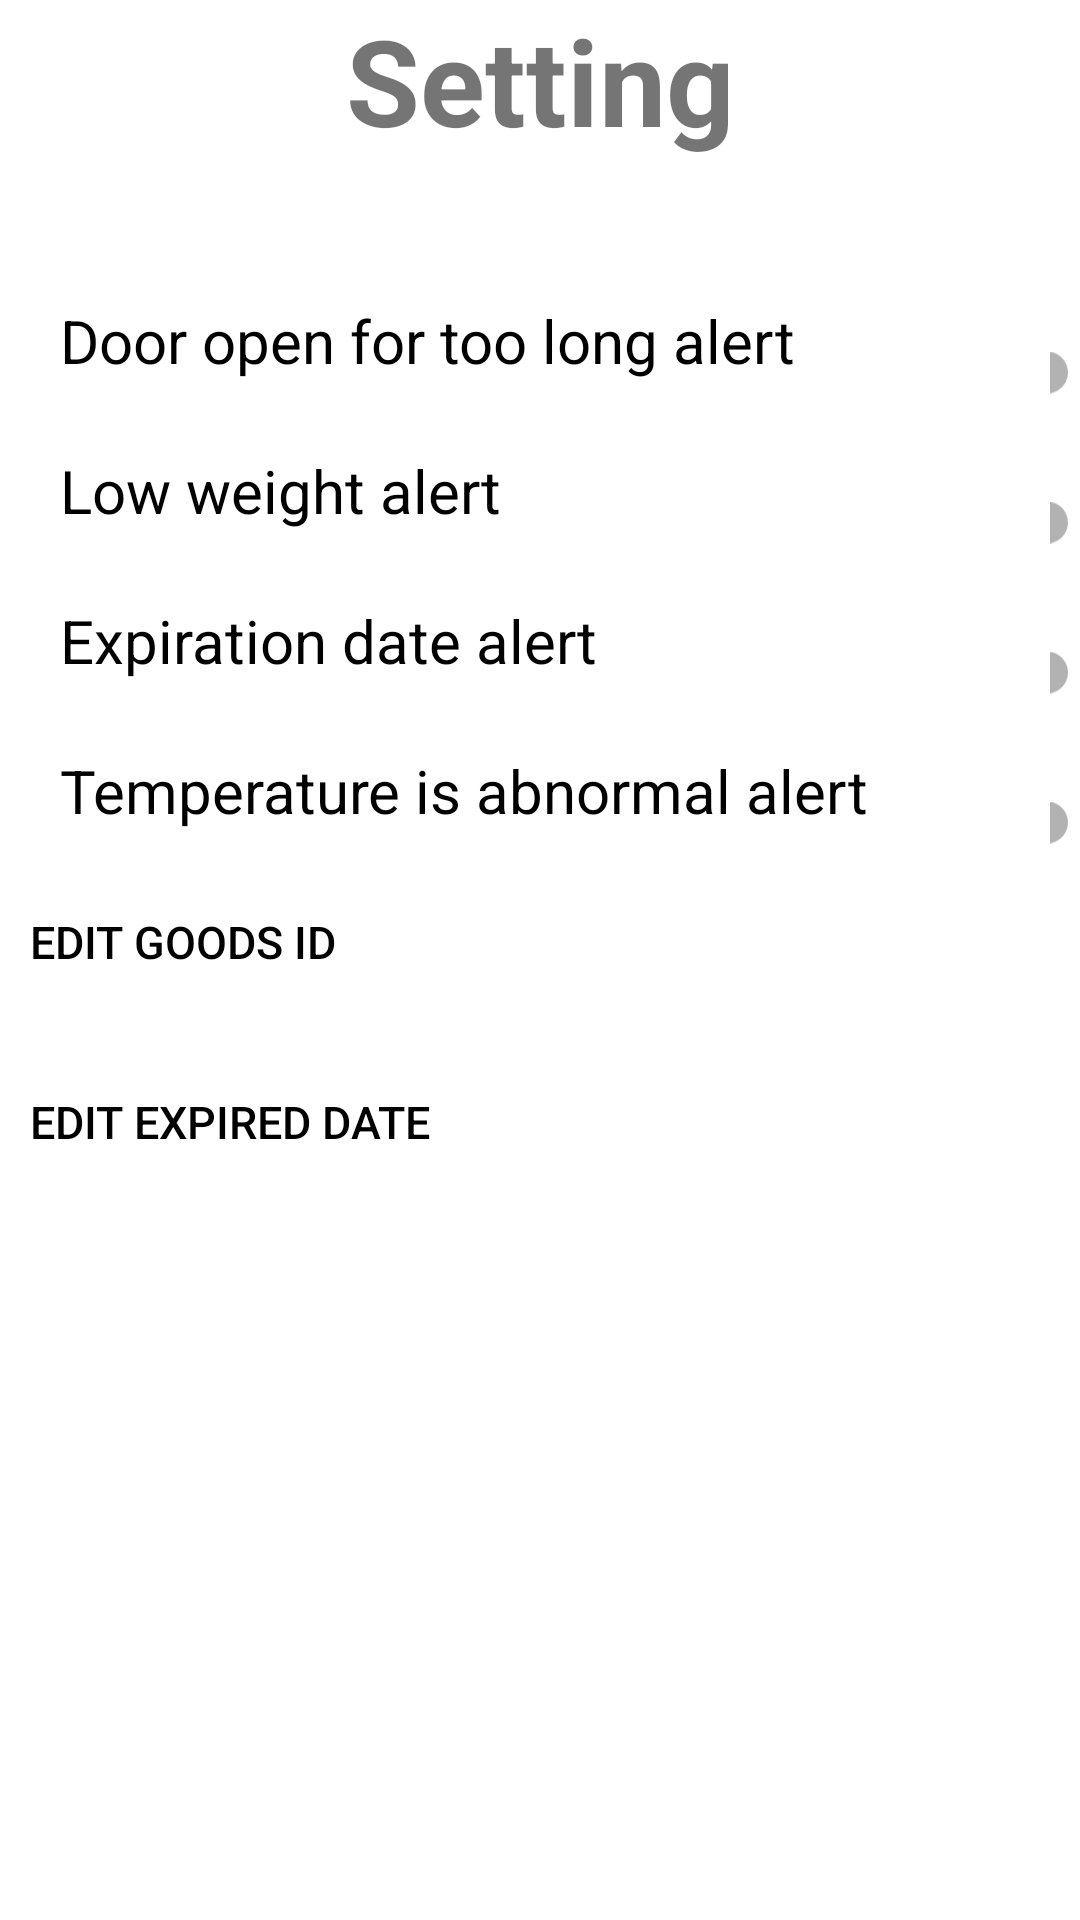

The Android layout XML behind this screen, and the referenced resources:
<!-- AndroidManifest.xml: application theme Theme.Fridge_app -->
<!-- res/layout/activity_setting.xml -->
<?xml version="1.0" encoding="utf-8"?>
<RelativeLayout xmlns:android="http://schemas.android.com/apk/res/android"

    xmlns:tools="http://schemas.android.com/tools"
    android:layout_width="match_parent"
    android:layout_height="match_parent"
    tools:context=".SettingActivity">


    <TextView
        android:id="@+id/title"
        android:layout_width="match_parent"
        android:layout_height="60dp"
        android:textAlignment="center"
        android:text="Setting"
        android:textSize="40sp"
        android:textStyle="bold"

        />

    <TextView
        android:layout_width="wrap_content"
        android:layout_height="wrap_content"
        android:layout_marginStart="20dp"
        android:layout_marginTop="100dp"
        android:text="Door open for too long alert"
        android:textColor="@color/black"

        android:textSize="20sp" />

    <androidx.appcompat.widget.SwitchCompat
        android:id="@+id/txtDoorSwitch"
        android:layout_width="wrap_content"
        android:layout_height="wrap_content"
        android:layout_marginStart="350dp"
        android:layout_marginTop="100dp"
        />


    <TextView
        android:layout_width="wrap_content"
        android:layout_height="wrap_content"
        android:layout_marginStart="20dp"
        android:layout_marginTop="150dp"
        android:text="Low weight alert"
        android:textColor="@color/black"
        android:textSize="20sp" />

    <androidx.appcompat.widget.SwitchCompat
        android:id="@+id/txtDoorSwitch2"
        android:layout_width="wrap_content"
        android:layout_height="wrap_content"
        android:layout_marginStart="350dp"
        android:layout_marginTop="150dp"
        />

    <TextView
        android:layout_width="wrap_content"
        android:layout_height="wrap_content"
        android:layout_marginStart="20dp"
        android:layout_marginTop="200dp"
        android:text="Expiration date alert"
        android:textColor="@color/black"
        android:textSize="20sp" />

    <androidx.appcompat.widget.SwitchCompat
        android:id="@+id/txtDoorSwitch3"
        android:layout_width="wrap_content"
        android:layout_height="wrap_content"
        android:layout_marginStart="350dp"
        android:layout_marginTop="200dp"
        />

    <TextView
        android:layout_width="wrap_content"
        android:layout_height="wrap_content"
        android:layout_marginStart="20dp"
        android:layout_marginTop="250dp"
        android:text="Temperature is abnormal alert"
        android:textColor="@color/black"
        android:textSize="20sp" />

    <androidx.appcompat.widget.SwitchCompat
        android:id="@+id/txtDoorSwitch4"
        android:layout_width="wrap_content"
        android:layout_height="wrap_content"
        android:layout_marginStart="350dp"
        android:layout_marginTop="250dp"
        />


    <Button
        android:id="@+id/button2"
        android:layout_width="match_parent"
        android:layout_height="wrap_content"
        android:layout_marginStart="10dp"
        android:layout_marginTop="290dp"
        android:layout_marginEnd="20dp"
        android:text="Edit goods id"
        android:background="@color/material_on_background_disabled"
        android:textAlignment="viewStart"
        android:textColor="@color/black"
        android:textSize="15sp" />

    <Button
        android:id="@+id/button3"
        android:layout_width="match_parent"
        android:layout_height="wrap_content"
        android:layout_marginStart="10dp"
        android:layout_marginTop="350dp"
        android:layout_marginEnd="20dp"
        android:background="@color/material_on_background_disabled"
        android:text="Edit expired date"
        android:textAlignment="viewStart"
        android:textColor="@color/black"
        android:textSize="15sp" />

</RelativeLayout>
<!-- resources referenced by this layout -->
<resources>
  <color name="black">#FF000000</color>
  <style name="Theme.Fridge_app" parent="Theme.MaterialComponents.DayNight.DarkActionBar">
          
          <item name="colorPrimary">@color/purple_500</item>
          <item name="colorPrimaryVariant">@color/purple_700</item>
          <item name="colorOnPrimary">@color/white</item>
          
          <item name="colorSecondary">@color/teal_200</item>
          <item name="colorSecondaryVariant">@color/teal_700</item>
          <item name="colorOnSecondary">@color/black</item>
          
          <item name="android:statusBarColor" tools:targetApi="l">?attr/colorPrimaryVariant</item>
          
      </style>
  <color name="purple_500">#FF6200EE</color>
  <color name="purple_700">#FF3700B3</color>
  <color name="white">#FFFFFFFF</color>
  <color name="teal_200">#FF03DAC5</color>
  <color name="teal_700">#FF018786</color>
</resources>
